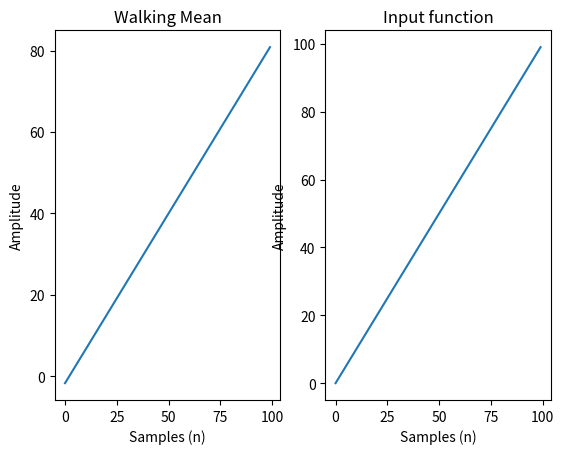

Python code for this plot:
from scipy import signal
import matplotlib.pyplot as plt
from matplotlib import gridspec
import numpy as np


def x(i):
    return i


def DiscreteFunc(vals, M):
    
    y = np.zeros(len(vals))
    s = 0
    
    for n in vals:
        y[n] = 1/(M+1) * sum(x(n-k).real for k in range(M))
        
    return y


def PlotWalkingMean(samples, y_in):
    
    gc = gridspec.GridSpec(1, 2)
    plt.figure()
    
    plt.subplot(gc[0,0])
    plt.title('Walking Mean')
    plt.plot(samples, y_in)
    plt.xlabel('Samples (n)')
    plt.ylabel('Amplitude')
    
    plt.subplot(gc[0, 1])
    plt.title('Input function')
    plt.plot(samples, x(samples).real)
    plt.xlabel('Samples (n)')
    plt.ylabel('Amplitude')
    
    plt.show()
    
    return 0


def main():
    
    samples = np.arange(100, dtype=int)
    
    PlotWalkingMean(samples, DiscreteFunc(samples, 5))
    
    


if __name__ == "__main__":
    main()